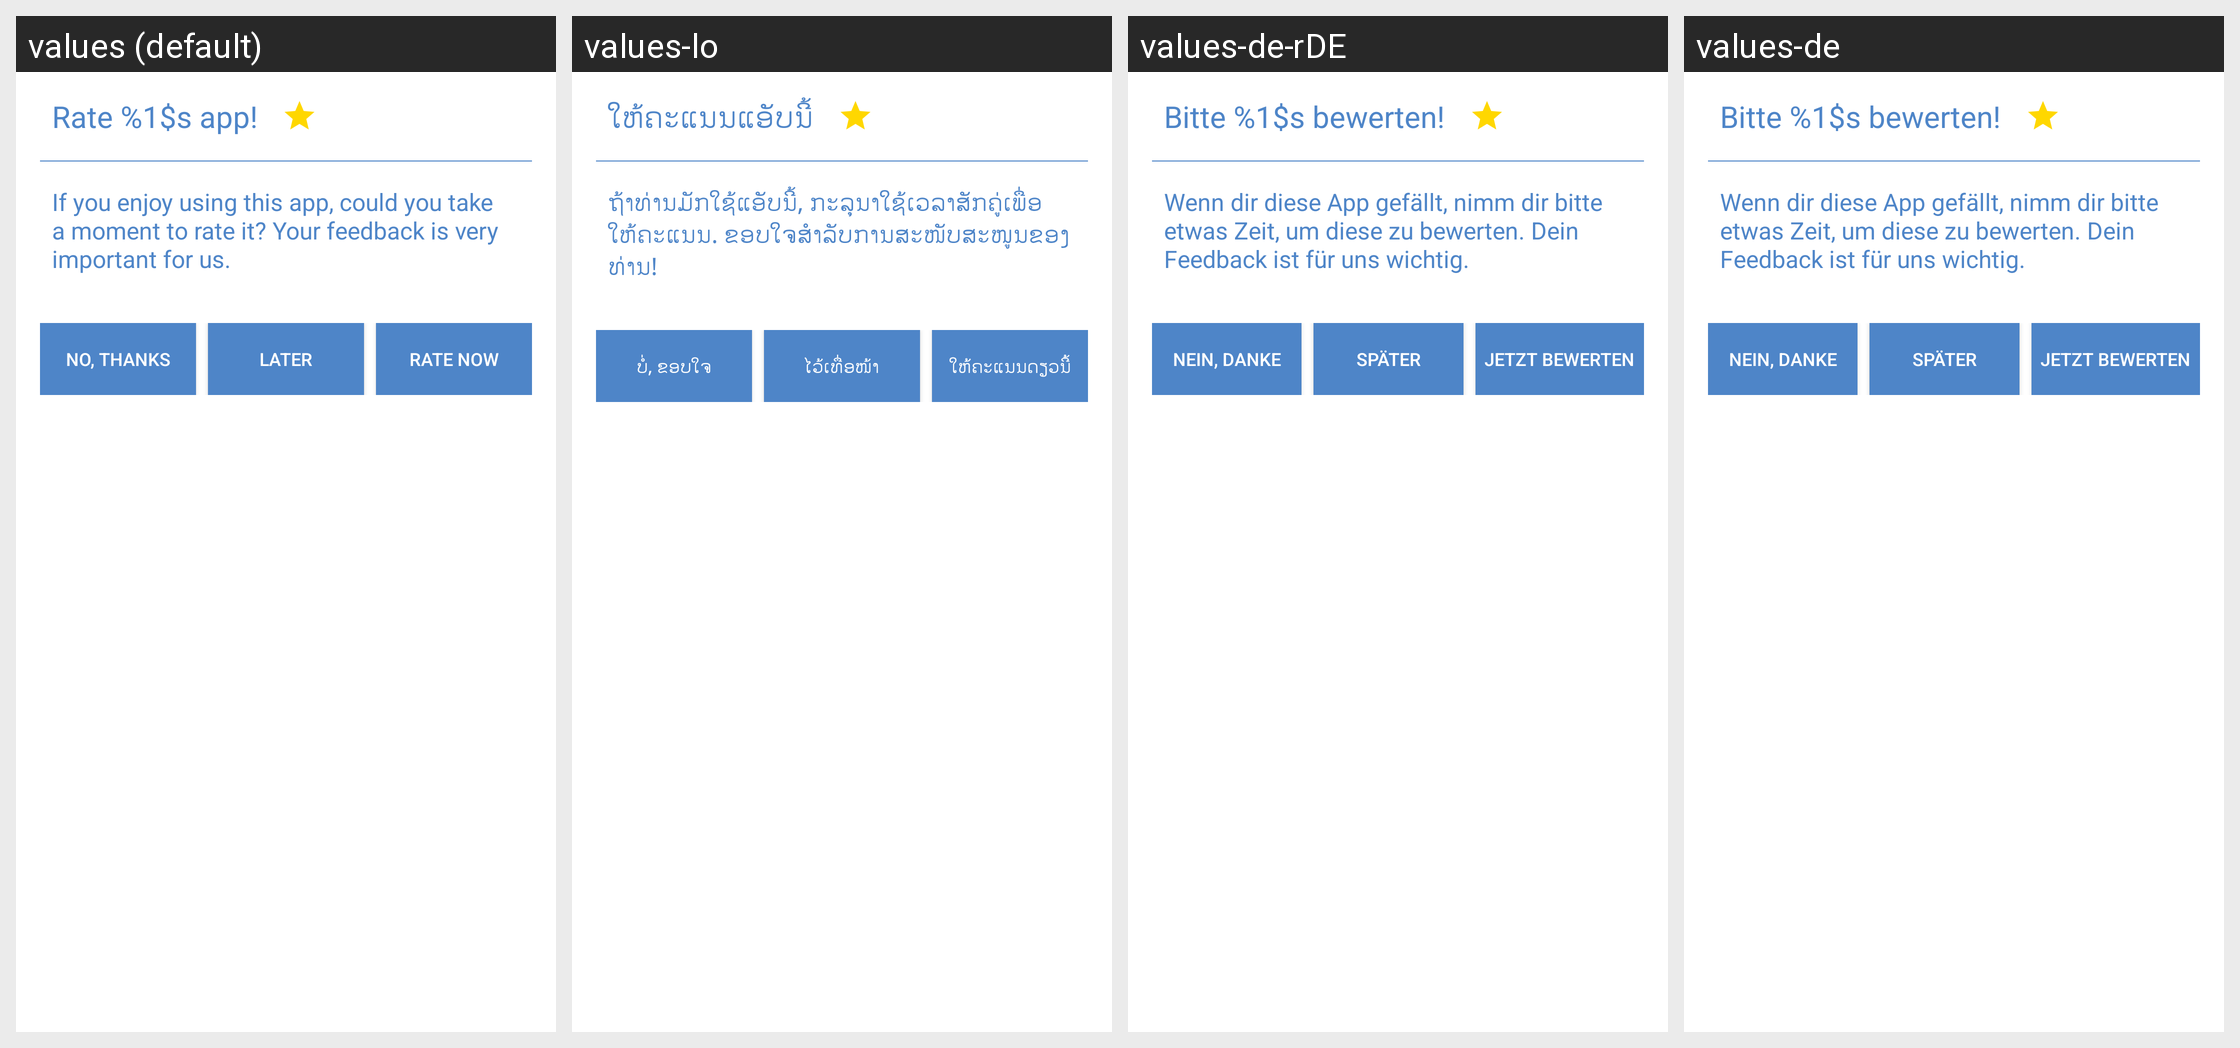

The same Android screen rendered under several of its app's locales, left to right. List the strings drawn on it with the default value and each locale's translation.
Android screen res/layout/rate_me_dialog.xml rendered under 4 locales, left to right: values (default), values-lo, values-de-rDE, values-de. Device: Nexus 5 (rendered at 1080×1920; each locale shown at half size, 540×960, under a caption strip naming it); theme Theme.ownCloud.Toolbar.
Other locales in the repository, not shown: values-af-rZA, values-ar, values-ast, values-az, values-be, values-bg-rBG, values-bn-rBD, values-bn-rIN, values-bs, values-ca, values-cs-rCZ, values-cy-rGB, values-da, values-de-rAT, values-de-rCH, values-el, values-en-rGB, values-en-rUS, values-eo, values-es, values-es-rAR, values-es-rCL, values-es-rCR, values-es-rMX, values-es-rPY, values-et-rEE, values-eu, values-eu-rES, values-fa, values-fi-rFI, values-fil, values-fr, values-fr-rCA, values-fr-rFR, values-gl, values-gu, values-he, values-hi, values-hr, values-hu-rHU, values-hy, values-ia, values-id, values-is, values-it, values-ja-rJP, values-jv, values-ka, values-ka-rGE, values-km, values-kn, values-ko, values-ku-rIQ, values-lb, values-lt-rLT, values-lv, values-mk, values-ml-rIN, values-mn, values-mr, values-ms-rMY, values-my, values-nb-rNO, values-nl, values-nn-rNO, values-oc, values-pa, values-pl, values-pt-rBR, values-pt-rPT, values-ro, values-ru, values-ru-rRU, values-si, values-si-rLK, values-sk, values-sk-rSK, values-sl, values-sq, values-sr, values-sr-rSP, values-sv, values-ta, values-ta-rIN, values-ta-rLK, values-te, values-th-rTH, values-tr, values-tzl, values-ug, values-uk, values-ur-rPK, values-uz, values-vi, values-zh-rCN, values-zh-rHK, values-zh-rTW.
Strings drawn on this screen, with the default value and each locale's value (text and hints the layout hard-codes, and strings that could not be matched under every locale, appear in the picture but are not listed):

button_no_thanks_name
  values: NO, THANKS
  values-lo: ບໍ່, ຂອບໃຈ
  values-de-rDE: Nein, Danke
  values-de: Nein, Danke

button_later_name
  values: LATER
  values-lo: ໄວ້ເທື່ອໜ້າ
  values-de-rDE: Später
  values-de: Später

button_rate_now_name
  values: RATE NOW
  values-lo: ໃຫ້ຄະແນນດຽວນີ້
  values-de-rDE: Jetzt bewerten
  values-de: Jetzt bewerten
